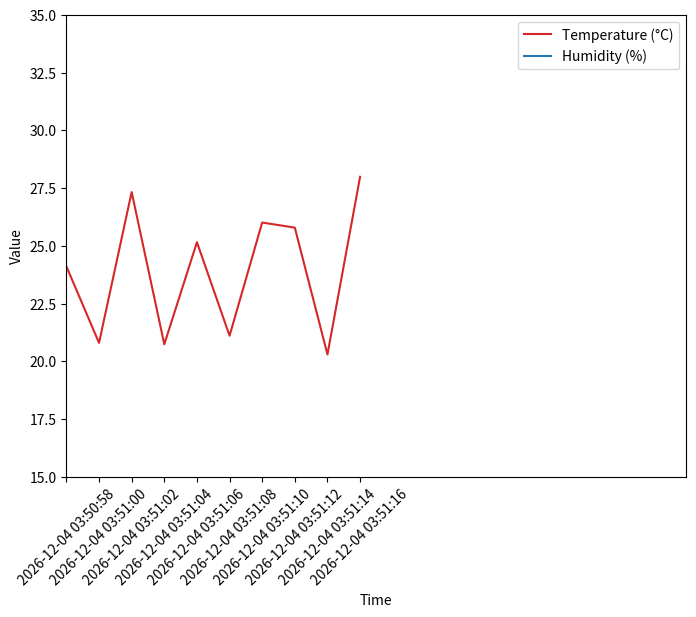

This chart was generated by the following Python code:
import time
import random
import csv
import os
import logging
import matplotlib.pyplot as plt
from collections import deque

# Ensure logs directory exists
log_dir = "logs"
if not os.path.exists(log_dir):
    os.makedirs(log_dir)

# Setup logging
logging.basicConfig(
    filename=os.path.join(log_dir, "logger.log"),
    level=logging.INFO,
    format="%(asctime)s - %(levelname)s - %(message)s"
)

# Initialize deque for storing real-time data for plotting
temp_data = deque(maxlen=20)  # Store last 20 temperature readings
humidity_data = deque(maxlen=20)  # Store last 20 humidity readings
timestamps = deque(maxlen=20)  # Store last 20 timestamps

# Setup plot
plt.ion()  # Turn on interactive mode for real-time plotting
fig, ax = plt.subplots(figsize=(8, 6))
line_temp, = ax.plot([], [], label="Temperature (°C)", color='tab:red')
line_humidity, = ax.plot([], [], label="Humidity (%)", color='tab:blue')
ax.set_xlabel("Time")
ax.set_ylabel("Value")
ax.legend()

# Set plot limits
ax.set_ylim(15, 35)  # Temperature range
ax.set_xlim(0, 19)  # 20 data points will be displayed

try:
    with open(os.path.join(log_dir, "sensor_data.csv"), mode="a", newline="") as file:
        writer = csv.writer(file)

        # Write header if file is empty
        if os.stat(os.path.join(log_dir, "sensor_data.csv")).st_size == 0:
            writer.writerow(["Timestamp", "Temperature (°C)", "Humidity (%)"])
            logging.info("CSV header written.")

        while True:
            temperature = round(random.uniform(20, 30), 2)
            humidity = round(random.uniform(40, 70), 2)
            timestamp = time.strftime("%Y-%m-%d %H:%M:%S")

            # Log data and update CSV
            writer.writerow([timestamp, temperature, humidity])
            file.flush()

            # Update real-time data for plotting
            temp_data.append(temperature)
            humidity_data.append(humidity)
            timestamps.append(timestamp)

            # Update the plot
            line_temp.set_data(range(len(temp_data)), temp_data)
            line_humidity.set_data(range(len(humidity_data)), humidity_data)
            ax.set_xticks(range(len(timestamps)))
            ax.set_xticklabels(list(timestamps), rotation=45)

            plt.draw()  # Force the plot to update
            plt.pause(2)  # Pause to update the plot and prevent it from freezing

            # Logging the data
            logging.info(f"Data logged: Temp={temperature}, Humidity={humidity}")
            print(f"{timestamp} → Temp: {temperature}°C, Humidity: {humidity}%")

except Exception as e:
    logging.error(f"Logging failed: {e}")
    print("An error occurred. Check logs/logger.log for details.")
finally:
    plt.ioff()  # Turn off interactive mode once done
    plt.show()  # Display the final plot
